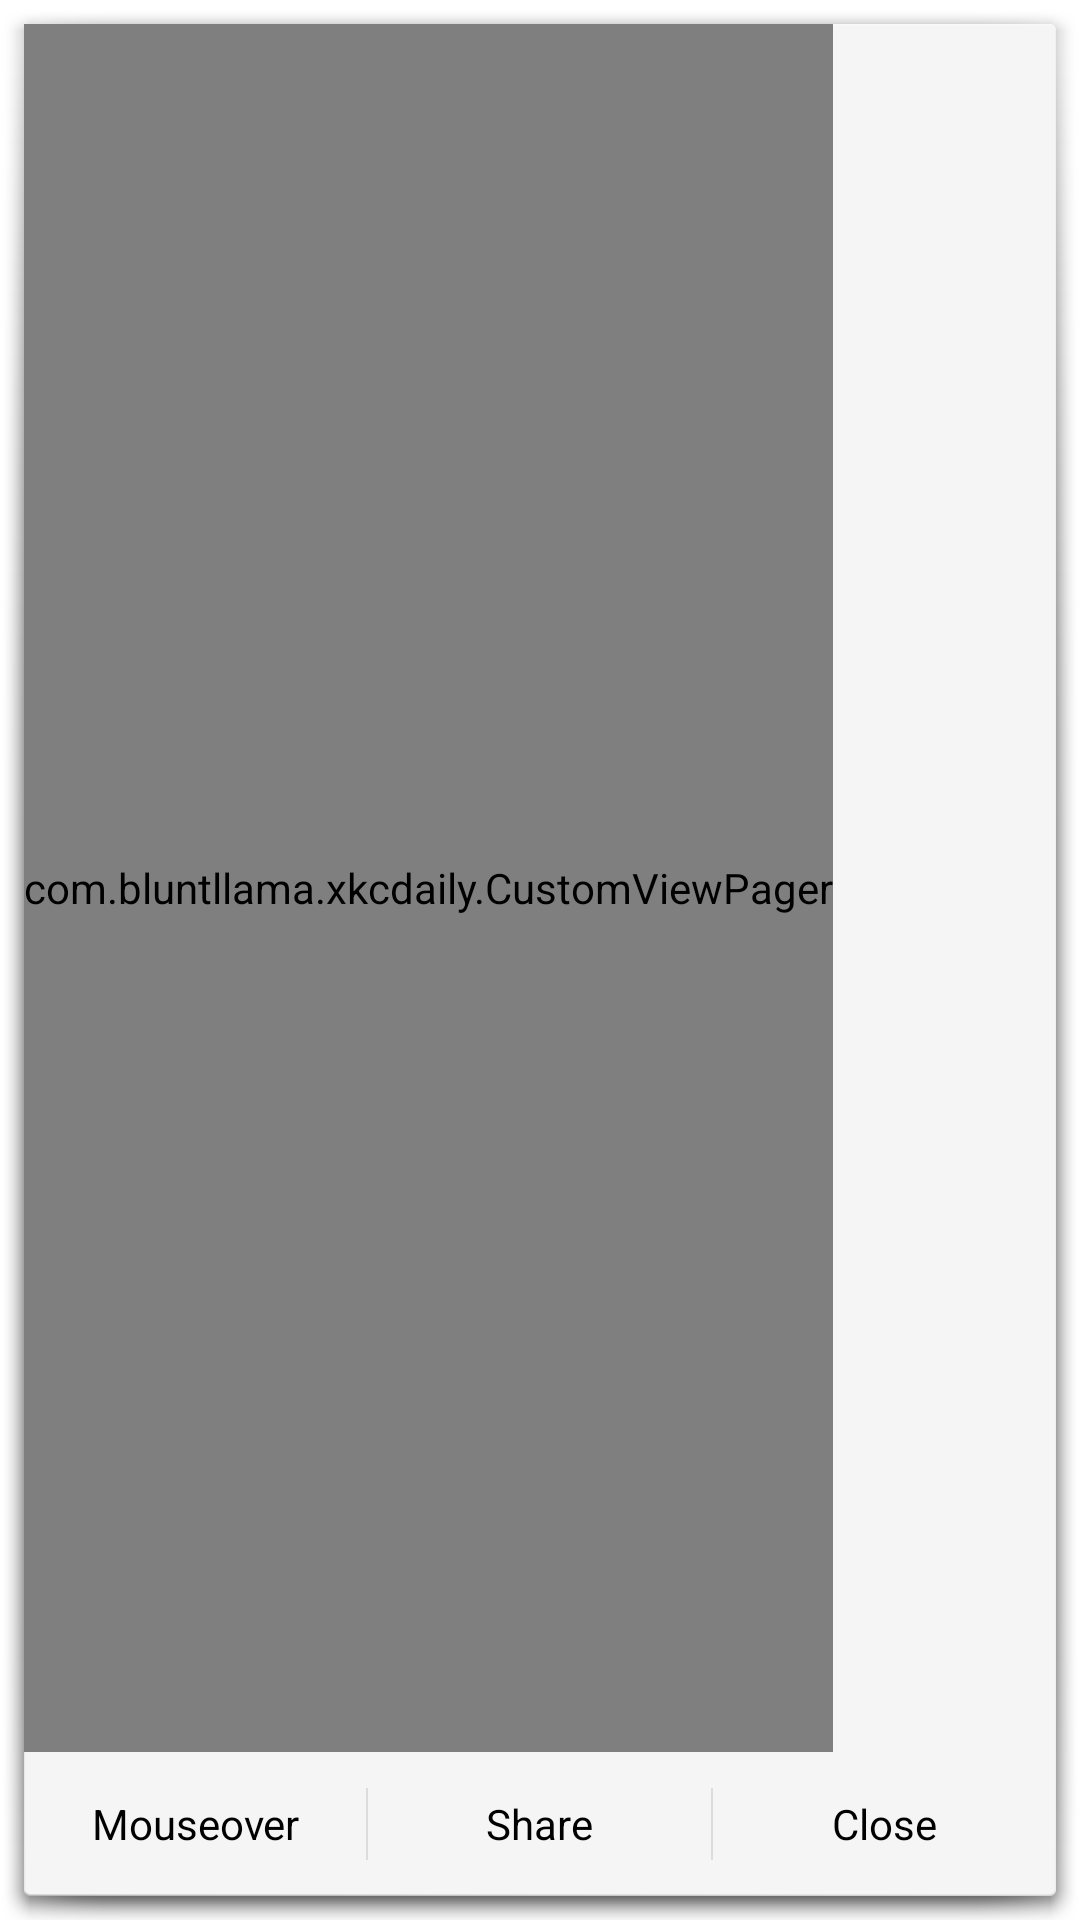

The Android layout XML behind this screen, and the referenced resources:
<!-- AndroidManifest.xml: application theme AppTheme -->
<!-- res/layout/activity_show_fragment.xml -->
<LinearLayout xmlns:android="http://schemas.android.com/apk/res/android"
    xmlns:tools="http://schemas.android.com/tools"
    android:layout_width="match_parent"
    android:layout_height="match_parent"
    android:fillViewport="false"
    android:fitsSystemWindows="false"
    android:orientation="vertical" >

    <com.bluntllama.xkcdaily.CustomViewPager
        android:id="@+id/pager"
        android:layout_width="wrap_content"
        android:layout_height="0dip"
        android:layout_weight="1" >

    </com.bluntllama.xkcdaily.CustomViewPager>

    <LinearLayout
        android:layout_width="match_parent"
        android:layout_height="wrap_content"
        android:layout_weight="0"
        android:orientation="horizontal"
        style="@android:style/Holo.ButtonBar">

        <Button
            android:id="@+id/button1"
            android:layout_width="0dp"
            android:layout_height="wrap_content"
            android:layout_weight="1"
            android:gravity="center_vertical|center_horizontal"
            android:text="@string/mouseover_button"
            tools:ignore="NestedWeights" />

        <Button
            android:id="@+id/button3"
            android:layout_width="0dp"
            android:layout_height="wrap_content"
            android:layout_weight="1"
            android:drawableLeft="@drawable/share"
            android:gravity="center_vertical|center_horizontal"
            android:onClick="shareLink"
            android:text="@string/share" />

        <Button
            android:id="@+id/button2"
            android:layout_width="0dp"
            android:layout_height="wrap_content"
            android:layout_weight="1"
            android:gravity="center_vertical|center_horizontal"
            android:onClick="closeWindow"
            android:text="@string/close" />

    </LinearLayout>

</LinearLayout>
<!-- resources referenced by this layout -->
<resources>
  <string name="close">Close</string>
  <string name="mouseover_button">Mouseover</string>
  <string name="share">Share</string>
  <style name="AppTheme" parent="AppBaseTheme">
          
      </style>
  <style name="AppBaseTheme" parent="android:Theme.Dialog">
          
      </style>
</resources>
